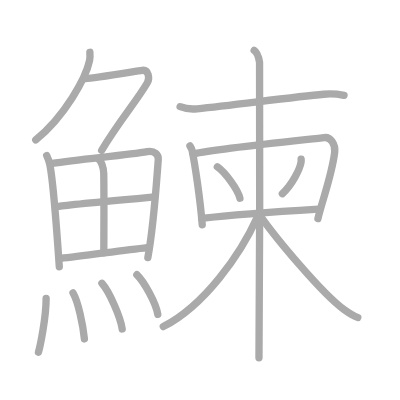
t = 0.00 s
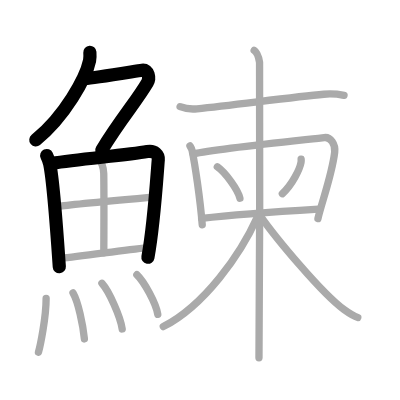
t = 4.00 s
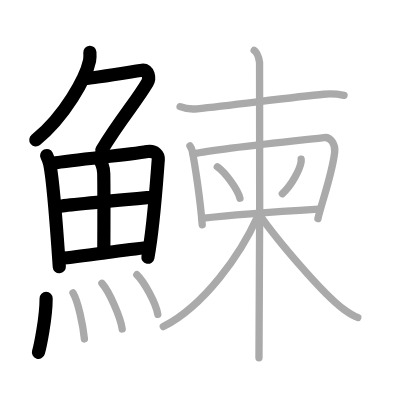
t = 8.00 s
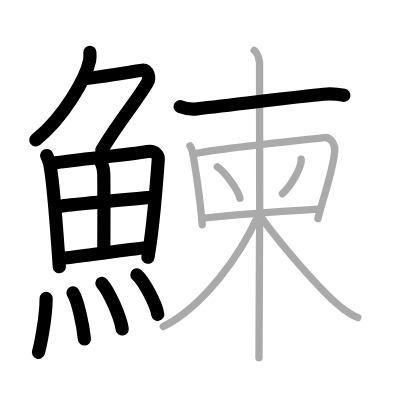
t = 12.00 s
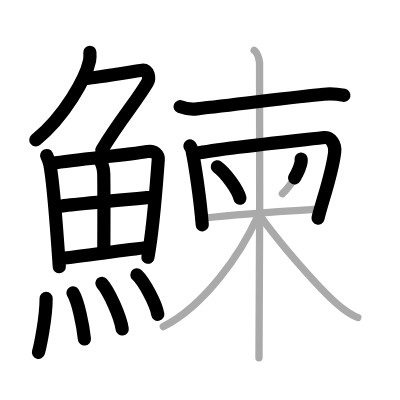
t = 15.50 s
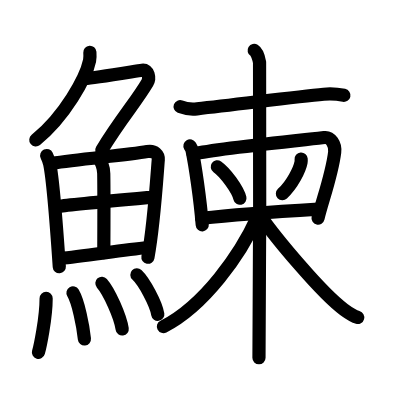
t = 20.00 s

The animated SVG that drew these frames (rendered in a browser with its animation timeline set to each time). Animation: 20 SMIL elements (animate=20); one cycle of 20.00 s.

<?xml version="1.0" standalone="no"?>
<!DOCTYPE svg PUBLIC "-//W3C//DTD SVG 1.1//EN"   "http://www.w3.org/Graphics/SVG/1.1/DTD/svg11.dtd">
<svg width="400px" height="400px"  version="1.1" xmlns="http://www.w3.org/2000/svg">
  <defs>
    <marker id="Triangle" viewBox="0 0 10 10" refX="0" refY="5" markerUnits="strokeWidth" markerWidth="3" style="stroke-opacity:0%;fill:#aaaaaa;" markerHeight="2" orient="auto">
      <path d="M 0 0 L 10 5 L 0 10 z" />
    </marker>
    
    <marker id="Arrow" viewBox="0 0 10 10" refX="5" refY="5" markerUnits="strokeWidth" markerWidth="1.8" style="stroke-opacity:0%;fill:#770000;" markerHeight="2" orient="auto">
      <path d="M 0 4 L 6 4 L 4 1 L 10 5 L 4 9 L 6 6 L 0 6 z" />
        <circle cx="5" cy="5" r="5" />
      </marker>
    
    <marker id="TriangleRed" viewBox="0 0 10 10" refX="0" refY="5" markerUnits="strokeWidth" markerWidth="3" style="stroke-opacity:0%;fill:#CC0000;" markerHeight="2" orient="auto">
      <path d="M 0 0 L 10 5 L 0 10 z" />
    </marker>
    
    <marker id="ArrowRed" viewBox="0 0 10 10" refX="5" refY="5" markerUnits="strokeWidth" markerWidth="1.8" style="stroke-opacity:0%;fill:#CC0000;" markerHeight="2" orient="auto">
      <path d="M 0 4 L 6 4 L 4 1 L 10 5 L 4 9 L 6 6 L 0 6 z" />
        <circle cx="5" cy="5" r="5" />
      </marker>
    
  </defs>
  
  <path style="fill:#ffffff; fill-opacity:100%; fill-rule:evenodd; stroke-width:0;" d="M 0 0 L 400px 0 L 400px 400px L 0 400px L 0 0" />

  <g transform="scale(3.6697247706422 3.6697247706422)">
<path style="fill:none; fill-opacity:0%; fill-rule:evenodd; stroke:#aaaaaa; stroke-opacity:100%; stroke-width: 1.5pt; stroke-linejoin:round; stroke-linecap:round;" d="M24.49 14.25c0.04 0.56 0.09 1.45-0.08 2.26c-1 4.76-6.77 15.21-14.67 21.61"></path>
<path style="fill:none; fill-opacity:0%; fill-rule:evenodd; stroke:#aaaaaa; stroke-opacity:100%; stroke-width: 1.5pt; stroke-linejoin:round; stroke-linecap:round;" d="M23.39 21.38c1.93 0 13.32-1.94 15.35-2.23c1.74-0.25 2.13 2.17 1.41 3.4c-3.05 5.19-7.48 10.16-12.45 18.4"></path>
<path style="fill:none; fill-opacity:0%; fill-rule:evenodd; stroke:#aaaaaa; stroke-opacity:100%; stroke-width: 1.5pt; stroke-linejoin:round; stroke-linecap:round;" d="M12.72 42.39c0.21 0.46 0.72 1.77 0.84 2.35c0.97 4.72 2 19.14 2.6 27.95"></path>
<path style="fill:none; fill-opacity:0%; fill-rule:evenodd; stroke:#aaaaaa; stroke-opacity:100%; stroke-width: 1.5pt; stroke-linejoin:round; stroke-linecap:round;" d="M14.22 44.52c7.49-1.19 20.31-2.21 25.91-3.21c2.05-0.37 3.11 0.93 3 2.23c-0.39 4.76-1.19 17.76-2.84 26.67"></path>
<path style="fill:none; fill-opacity:0%; fill-rule:evenodd; stroke:#aaaaaa; stroke-opacity:100%; stroke-width: 1.5pt; stroke-linejoin:round; stroke-linecap:round;" d="M26.75 43.23c0.85 0.59 1.5 2.51 1.52 4.04c0.11 6.73 0.02 18.27 0.02 21.6"></path>
<path style="fill:none; fill-opacity:0%; fill-rule:evenodd; stroke:#aaaaaa; stroke-opacity:100%; stroke-width: 1.5pt; stroke-linejoin:round; stroke-linecap:round;" d="M16.09 56.23c2.44-0.46 23.88-2.37 25.9-2.56"></path>
<path style="fill:none; fill-opacity:0%; fill-rule:evenodd; stroke:#aaaaaa; stroke-opacity:100%; stroke-width: 1.5pt; stroke-linejoin:round; stroke-linecap:round;" d="M16.54 70.4c5.39-0.51 16.15-2.12 23.6-2.95"></path>
<path style="fill:none; fill-opacity:0%; fill-rule:evenodd; stroke:#aaaaaa; stroke-opacity:100%; stroke-width: 1.5pt; stroke-linejoin:round; stroke-linecap:round;" d="M12.57 81.32c0 5.32-1.66 13.16-2.09 14.68"></path>
<path style="fill:none; fill-opacity:0%; fill-rule:evenodd; stroke:#aaaaaa; stroke-opacity:100%; stroke-width: 1.5pt; stroke-linejoin:round; stroke-linecap:round;" d="M19.89 79.83c1.41 2.36 2.75 8.87 3.11 12.54"></path>
<path style="fill:none; fill-opacity:0%; fill-rule:evenodd; stroke:#aaaaaa; stroke-opacity:100%; stroke-width: 1.5pt; stroke-linejoin:round; stroke-linecap:round;" d="M27.77 77.19c1.95 2.2 5.04 9.04 5.53 12.46"></path>
<path style="fill:none; fill-opacity:0%; fill-rule:evenodd; stroke:#aaaaaa; stroke-opacity:100%; stroke-width: 1.5pt; stroke-linejoin:round; stroke-linecap:round;" d="M37.3 74.87c2.01 1.9 5.2 7.82 5.7 10.78"></path>
<path style="fill:none; fill-opacity:0%; fill-rule:evenodd; stroke:#aaaaaa; stroke-opacity:100%; stroke-width: 1.5pt; stroke-linejoin:round; stroke-linecap:round;" d="M49.08 29.07c1.04 0.4 2.81 0.77 4.6 0.58c10.82-1.15 26.62-3.25 34.54-3.97c1.95-0.18 3.79-0.04 5.53 0.31"></path>
<path style="fill:none; fill-opacity:0%; fill-rule:evenodd; stroke:#aaaaaa; stroke-opacity:100%; stroke-width: 1.5pt; stroke-linejoin:round; stroke-linecap:round;" d="M51.76 39.75c0.23 0.4 0.48 0.72 0.58 1.22c0.81 3.91 2.21 13.26 2.77 20.29"></path>
<path style="fill:none; fill-opacity:0%; fill-rule:evenodd; stroke:#aaaaaa; stroke-opacity:100%; stroke-width: 1.5pt; stroke-linejoin:round; stroke-linecap:round;" d="M52.64 41.97c7.05-1.57 32.97-4.11 35.72-4.48c1.72-0.23 3.11 1.81 2.84 3.99c-0.77 6.35-3.59 13.78-4.56 18.08"></path>
<path style="fill:none; fill-opacity:0%; fill-rule:evenodd; stroke:#aaaaaa; stroke-opacity:100%; stroke-width: 1.5pt; stroke-linejoin:round; stroke-linecap:round;" d="M59.22 45.46c2.17 1.51 5.62 6.22 6.16 8.57"></path>
<path style="fill:none; fill-opacity:0%; fill-rule:evenodd; stroke:#aaaaaa; stroke-opacity:100%; stroke-width: 1.5pt; stroke-linejoin:round; stroke-linecap:round;" d="M82.06 43.35c0.02 0.22 0.03 0.57-0.03 0.89c-0.35 1.88-2.35 6.02-5.09 8.55"></path>
<path style="fill:none; fill-opacity:0%; fill-rule:evenodd; stroke:#aaaaaa; stroke-opacity:100%; stroke-width: 1.5pt; stroke-linejoin:round; stroke-linecap:round;" d="M54.93 59.49c7.69-0.88 24.66-2.08 31.85-2.52"></path>
<path style="fill:none; fill-opacity:0%; fill-rule:evenodd; stroke:#aaaaaa; stroke-opacity:100%; stroke-width: 1.5pt; stroke-linejoin:round; stroke-linecap:round;" d="M69.26 13.75c0.81 0.5 1.3 2.25 1.47 3.25c0.16 1 0 74.25-0.16 80.5"></path>
<path style="fill:none; fill-opacity:0%; fill-rule:evenodd; stroke:#aaaaaa; stroke-opacity:100%; stroke-width: 1.5pt; stroke-linejoin:round; stroke-linecap:round;" d="M70.07 59.25c-4.5 9.98-14.32 24-25.57 29.75"></path>
<path style="fill:none; fill-opacity:0%; fill-rule:evenodd; stroke:#aaaaaa; stroke-opacity:100%; stroke-width: 1.5pt; stroke-linejoin:round; stroke-linecap:round;" d="M70.87 58.75C75.25 65 87.75 80 93.73 84.36c1.47 1.07 2.45 1.78 3.77 2.14"></path>

<path style="fill:none; fill-opacity:0%; fill-rule:evenodd; stroke:#000000; stroke-opacity:100%; stroke-width: 2.7pt; stroke-linejoin:round; stroke-linecap:round;" d="M24.49 14.25c0.04 0.56 0.09 1.45-0.08 2.26c-1 4.76-6.77 15.21-14.67 21.61" pathLength="100" stroke-dashoffset="100" stroke-dasharray="100 105"><animate id="dashAnim1" attributeName="stroke-dashoffset" from="100" to="0" dur="1s" calcMode="linear" fill="freeze"/></path>
<path style="fill:none; fill-opacity:0%; fill-rule:evenodd; stroke:#000000; stroke-opacity:100%; stroke-width: 2.7pt; stroke-linejoin:round; stroke-linecap:round;" d="M23.39 21.38c1.93 0 13.32-1.94 15.35-2.23c1.74-0.25 2.13 2.17 1.41 3.4c-3.05 5.19-7.48 10.16-12.45 18.4" pathLength="100" stroke-dashoffset="100" stroke-dasharray="100 105"><animate id="dashAnim2" attributeName="stroke-dashoffset" from="100" to="0" dur="1s" calcMode="linear" begin="dashAnim1.end" fill="freeze"/></path>
<path style="fill:none; fill-opacity:0%; fill-rule:evenodd; stroke:#000000; stroke-opacity:100%; stroke-width: 2.7pt; stroke-linejoin:round; stroke-linecap:round;" d="M12.72 42.39c0.21 0.46 0.72 1.77 0.84 2.35c0.97 4.72 2 19.14 2.6 27.95" pathLength="100" stroke-dashoffset="100" stroke-dasharray="100 105"><animate id="dashAnim3" attributeName="stroke-dashoffset" from="100" to="0" dur="1s" calcMode="linear" begin="dashAnim2.end" fill="freeze"/></path>
<path style="fill:none; fill-opacity:0%; fill-rule:evenodd; stroke:#000000; stroke-opacity:100%; stroke-width: 2.7pt; stroke-linejoin:round; stroke-linecap:round;" d="M14.22 44.52c7.49-1.19 20.31-2.21 25.91-3.21c2.05-0.37 3.11 0.93 3 2.23c-0.39 4.76-1.19 17.76-2.84 26.67" pathLength="100" stroke-dashoffset="100" stroke-dasharray="100 105"><animate id="dashAnim4" attributeName="stroke-dashoffset" from="100" to="0" dur="1s" calcMode="linear" begin="dashAnim3.end" fill="freeze"/></path>
<path style="fill:none; fill-opacity:0%; fill-rule:evenodd; stroke:#000000; stroke-opacity:100%; stroke-width: 2.7pt; stroke-linejoin:round; stroke-linecap:round;" d="M26.75 43.23c0.85 0.59 1.5 2.51 1.52 4.04c0.11 6.73 0.02 18.27 0.02 21.6" pathLength="100" stroke-dashoffset="100" stroke-dasharray="100 105"><animate id="dashAnim5" attributeName="stroke-dashoffset" from="100" to="0" dur="1s" calcMode="linear" begin="dashAnim4.end" fill="freeze"/></path>
<path style="fill:none; fill-opacity:0%; fill-rule:evenodd; stroke:#000000; stroke-opacity:100%; stroke-width: 2.7pt; stroke-linejoin:round; stroke-linecap:round;" d="M16.09 56.23c2.44-0.46 23.88-2.37 25.9-2.56" pathLength="100" stroke-dashoffset="100" stroke-dasharray="100 105"><animate id="dashAnim6" attributeName="stroke-dashoffset" from="100" to="0" dur="1s" calcMode="linear" begin="dashAnim5.end" fill="freeze"/></path>
<path style="fill:none; fill-opacity:0%; fill-rule:evenodd; stroke:#000000; stroke-opacity:100%; stroke-width: 2.7pt; stroke-linejoin:round; stroke-linecap:round;" d="M16.54 70.4c5.39-0.51 16.15-2.12 23.6-2.95" pathLength="100" stroke-dashoffset="100" stroke-dasharray="100 105"><animate id="dashAnim7" attributeName="stroke-dashoffset" from="100" to="0" dur="1s" calcMode="linear" begin="dashAnim6.end" fill="freeze"/></path>
<path style="fill:none; fill-opacity:0%; fill-rule:evenodd; stroke:#000000; stroke-opacity:100%; stroke-width: 2.7pt; stroke-linejoin:round; stroke-linecap:round;" d="M12.57 81.32c0 5.32-1.66 13.16-2.09 14.68" pathLength="100" stroke-dashoffset="100" stroke-dasharray="100 105"><animate id="dashAnim8" attributeName="stroke-dashoffset" from="100" to="0" dur="1s" calcMode="linear" begin="dashAnim7.end" fill="freeze"/></path>
<path style="fill:none; fill-opacity:0%; fill-rule:evenodd; stroke:#000000; stroke-opacity:100%; stroke-width: 2.7pt; stroke-linejoin:round; stroke-linecap:round;" d="M19.89 79.83c1.41 2.36 2.75 8.87 3.11 12.54" pathLength="100" stroke-dashoffset="100" stroke-dasharray="100 105"><animate id="dashAnim9" attributeName="stroke-dashoffset" from="100" to="0" dur="1s" calcMode="linear" begin="dashAnim8.end" fill="freeze"/></path>
<path style="fill:none; fill-opacity:0%; fill-rule:evenodd; stroke:#000000; stroke-opacity:100%; stroke-width: 2.7pt; stroke-linejoin:round; stroke-linecap:round;" d="M27.77 77.19c1.95 2.2 5.04 9.04 5.53 12.46" pathLength="100" stroke-dashoffset="100" stroke-dasharray="100 105"><animate id="dashAnim10" attributeName="stroke-dashoffset" from="100" to="0" dur="1s" calcMode="linear" begin="dashAnim9.end" fill="freeze"/></path>
<path style="fill:none; fill-opacity:0%; fill-rule:evenodd; stroke:#000000; stroke-opacity:100%; stroke-width: 2.7pt; stroke-linejoin:round; stroke-linecap:round;" d="M37.3 74.87c2.01 1.9 5.2 7.82 5.7 10.78" pathLength="100" stroke-dashoffset="100" stroke-dasharray="100 105"><animate id="dashAnim11" attributeName="stroke-dashoffset" from="100" to="0" dur="1s" calcMode="linear" begin="dashAnim10.end" fill="freeze"/></path>
<path style="fill:none; fill-opacity:0%; fill-rule:evenodd; stroke:#000000; stroke-opacity:100%; stroke-width: 2.7pt; stroke-linejoin:round; stroke-linecap:round;" d="M49.08 29.07c1.04 0.4 2.81 0.77 4.6 0.58c10.82-1.15 26.62-3.25 34.54-3.97c1.95-0.18 3.79-0.04 5.53 0.31" pathLength="100" stroke-dashoffset="100" stroke-dasharray="100 105"><animate id="dashAnim12" attributeName="stroke-dashoffset" from="100" to="0" dur="1s" calcMode="linear" begin="dashAnim11.end" fill="freeze"/></path>
<path style="fill:none; fill-opacity:0%; fill-rule:evenodd; stroke:#000000; stroke-opacity:100%; stroke-width: 2.7pt; stroke-linejoin:round; stroke-linecap:round;" d="M51.76 39.75c0.23 0.4 0.48 0.72 0.58 1.22c0.81 3.91 2.21 13.26 2.77 20.29" pathLength="100" stroke-dashoffset="100" stroke-dasharray="100 105"><animate id="dashAnim13" attributeName="stroke-dashoffset" from="100" to="0" dur="1s" calcMode="linear" begin="dashAnim12.end" fill="freeze"/></path>
<path style="fill:none; fill-opacity:0%; fill-rule:evenodd; stroke:#000000; stroke-opacity:100%; stroke-width: 2.7pt; stroke-linejoin:round; stroke-linecap:round;" d="M52.64 41.97c7.05-1.57 32.97-4.11 35.72-4.48c1.72-0.23 3.11 1.81 2.84 3.99c-0.77 6.35-3.59 13.78-4.56 18.08" pathLength="100" stroke-dashoffset="100" stroke-dasharray="100 105"><animate id="dashAnim14" attributeName="stroke-dashoffset" from="100" to="0" dur="1s" calcMode="linear" begin="dashAnim13.end" fill="freeze"/></path>
<path style="fill:none; fill-opacity:0%; fill-rule:evenodd; stroke:#000000; stroke-opacity:100%; stroke-width: 2.7pt; stroke-linejoin:round; stroke-linecap:round;" d="M59.22 45.46c2.17 1.51 5.62 6.22 6.16 8.57" pathLength="100" stroke-dashoffset="100" stroke-dasharray="100 105"><animate id="dashAnim15" attributeName="stroke-dashoffset" from="100" to="0" dur="1s" calcMode="linear" begin="dashAnim14.end" fill="freeze"/></path>
<path style="fill:none; fill-opacity:0%; fill-rule:evenodd; stroke:#000000; stroke-opacity:100%; stroke-width: 2.7pt; stroke-linejoin:round; stroke-linecap:round;" d="M82.06 43.35c0.02 0.22 0.03 0.57-0.03 0.89c-0.35 1.88-2.35 6.02-5.09 8.55" pathLength="100" stroke-dashoffset="100" stroke-dasharray="100 105"><animate id="dashAnim16" attributeName="stroke-dashoffset" from="100" to="0" dur="1s" calcMode="linear" begin="dashAnim15.end" fill="freeze"/></path>
<path style="fill:none; fill-opacity:0%; fill-rule:evenodd; stroke:#000000; stroke-opacity:100%; stroke-width: 2.7pt; stroke-linejoin:round; stroke-linecap:round;" d="M54.93 59.49c7.69-0.88 24.66-2.08 31.85-2.52" pathLength="100" stroke-dashoffset="100" stroke-dasharray="100 105"><animate id="dashAnim17" attributeName="stroke-dashoffset" from="100" to="0" dur="1s" calcMode="linear" begin="dashAnim16.end" fill="freeze"/></path>
<path style="fill:none; fill-opacity:0%; fill-rule:evenodd; stroke:#000000; stroke-opacity:100%; stroke-width: 2.7pt; stroke-linejoin:round; stroke-linecap:round;" d="M69.26 13.75c0.81 0.5 1.3 2.25 1.47 3.25c0.16 1 0 74.25-0.16 80.5" pathLength="100" stroke-dashoffset="100" stroke-dasharray="100 105"><animate id="dashAnim18" attributeName="stroke-dashoffset" from="100" to="0" dur="1s" calcMode="linear" begin="dashAnim17.end" fill="freeze"/></path>
<path style="fill:none; fill-opacity:0%; fill-rule:evenodd; stroke:#000000; stroke-opacity:100%; stroke-width: 2.7pt; stroke-linejoin:round; stroke-linecap:round;" d="M70.07 59.25c-4.5 9.98-14.32 24-25.57 29.75" pathLength="100" stroke-dashoffset="100" stroke-dasharray="100 105"><animate id="dashAnim19" attributeName="stroke-dashoffset" from="100" to="0" dur="1s" calcMode="linear" begin="dashAnim18.end" fill="freeze"/></path>
<path style="fill:none; fill-opacity:0%; fill-rule:evenodd; stroke:#000000; stroke-opacity:100%; stroke-width: 2.7pt; stroke-linejoin:round; stroke-linecap:round;" d="M70.87 58.75C75.25 65 87.75 80 93.73 84.36c1.47 1.07 2.45 1.78 3.77 2.14" pathLength="100" stroke-dashoffset="100" stroke-dasharray="100 105"><animate id="dashAnim20" attributeName="stroke-dashoffset" from="100" to="0" dur="1s" calcMode="linear" begin="dashAnim19.end" fill="freeze"/></path>

</g>

</svg>  
          
